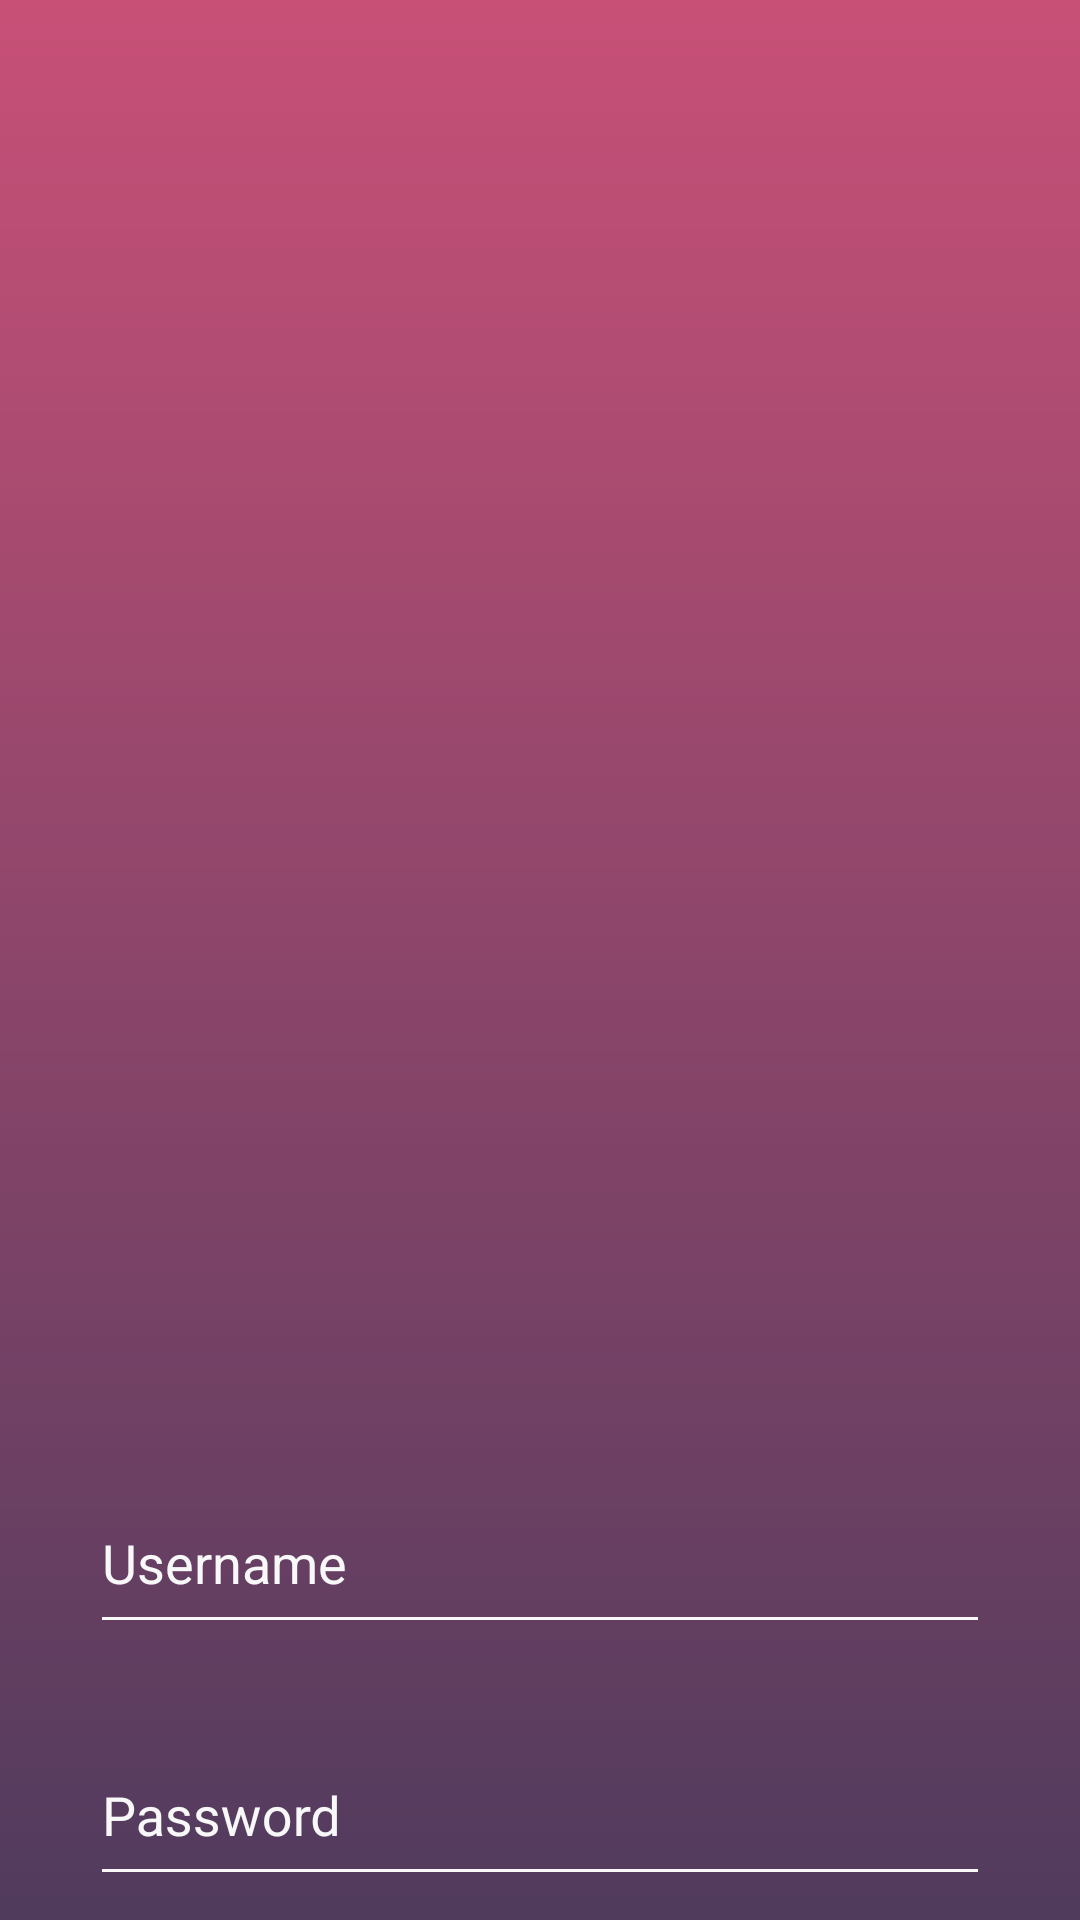

Layout XML and referenced resources for this Android screen:
<!-- AndroidManifest.xml: application theme AppTheme -->
<!-- res/layout/credentials.xml -->
<?xml version="1.0" encoding="utf-8"?>

<android.support.constraint.ConstraintLayout xmlns:android="http://schemas.android.com/apk/res/android"
    xmlns:app="http://schemas.android.com/apk/res-auto"
    android:layout_width="match_parent"
    android:layout_height="wrap_content">

    <android.support.design.widget.TextInputLayout
        android:id="@+id/input_layout_username"
        android:layout_width="300sp"
        android:layout_height="60sp"
        android:layout_marginBottom="24dp"
        android:layout_marginEnd="8dp"
        android:layout_marginStart="8dp"
        android:layout_marginTop="8dp"
        android:textColorHint="@color/transparent_white"
        app:hintTextAppearance="@style/HintTextAppearance"
        app:layout_constraintBottom_toTopOf="@+id/input_layout_password"
        app:layout_constraintEnd_toEndOf="parent"
        app:layout_constraintStart_toStartOf="parent"
        app:layout_constraintTop_toTopOf="parent"
        app:layout_constraintVertical_bias="1.0">

        <EditText
            android:id="@+id/credentials_username"
            android:layout_width="match_parent"
            android:layout_height="wrap_content"
            android:hint="@string/hint_username"
            android:inputType="textEmailAddress"
            android:textColor="@color/white"
            android:theme="@style/CredentialText" />
    </android.support.design.widget.TextInputLayout>

    <android.support.design.widget.TextInputLayout
        android:id="@+id/input_layout_password"
        android:layout_width="300sp"
        android:layout_height="60sp"
        android:layout_marginBottom="8dp"
        android:layout_marginEnd="8dp"
        android:layout_marginStart="8dp"
        android:textColorHint="@color/transparent_white"
        app:hintTextAppearance="@style/HintTextAppearance"
        app:layout_constraintBottom_toBottomOf="parent"
        app:layout_constraintEnd_toEndOf="parent"
        app:layout_constraintStart_toStartOf="parent">

        <EditText
            android:id="@+id/credentials_password"
            android:layout_width="match_parent"
            android:layout_height="wrap_content"
            android:hint="@string/hint_password"
            android:inputType="textPassword"
            android:textColor="@color/white"
            android:theme="@style/CredentialText" />
    </android.support.design.widget.TextInputLayout>

</android.support.constraint.ConstraintLayout>
<!-- resources referenced by this layout -->
<resources>
  <color name="transparent_white">#F8F8F8</color>
  <color name="white">#FFFFFF</color>
  <string name="hint_password">Password</string>
  <string name="hint_username">Username</string>
  <style name="CredentialText">
          <item name="android:backgroundTint">@color/transparent_white</item>
          <item name="android:cursorVisible">false</item>
          <item name="android:paddingBottom">15dp</item>
          <item name="android:textColor">@color/white</item>
      </style>
  <style name="HintTextAppearance" parent="TextAppearance.AppCompat">
          <item name="android:textColor">@color/white</item>
      </style>
  <style name="AppTheme" parent="Theme.AppCompat.Light.NoActionBar">
          <item name="colorPrimary">@color/colorPrimary</item>
          <item name="colorPrimaryDark">@color/colorPrimaryDark</item>
          <item name="colorAccent">@color/colorAccent</item>
          <item name="android:windowBackground">@drawable/login_bg</item>
      </style>
  <color name="colorPrimary">#212121</color>
  <color name="colorPrimaryDark">#c85077</color>
  <color name="colorAccent">#c85077</color>
  <!-- drawable login_bg (drawable) -->
  <?xml version="1.0" encoding="utf-8"?>
  
  <shape xmlns:android="http://schemas.android.com/apk/res/android"
      android:shape="rectangle">
      <gradient
          android:angle="90"
          android:endColor="#c85077"
          android:startColor="#503B5D"
  
          android:type="linear" />
  </shape>
</resources>
